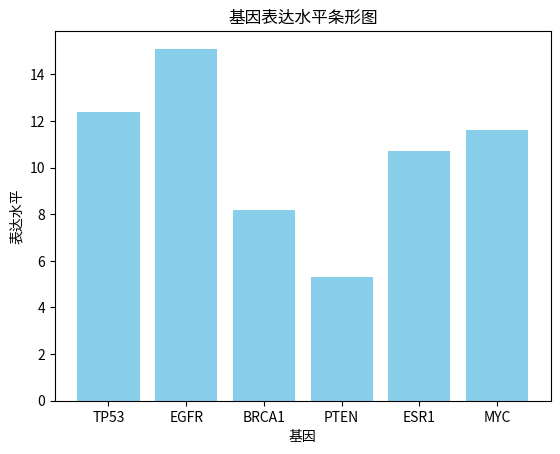

Source code (Python):
# 创建包含5个基因及其表达水平的字典
gene_expression = {
    'TP53': 12.4,
    'EGFR': 15.1,
    'BRCA1': 8.2,
    'PTEN': 5.3,
    'ESR1': 10.7
}

# 打印初始字典
print("初始基因表达字典：")
print(gene_expression)
# 添加基因 'MYC' 及其表达值
gene_expression['MYC'] = 11.6

# 打印更新后的字典
print("添加 MYC 后的字典：")
print(gene_expression)
import matplotlib.pyplot as plt

# 提取基因名称和表达值列表
genes = list(gene_expression.keys())
values = list(gene_expression.values())

# 创建条形图
plt.bar(genes, values, color='skyblue')
plt.xlabel('基因')
plt.ylabel('表达水平')
plt.title('基因表达水平条形图')
plt.show()
# 定义感兴趣的基因（你可以修改这个变量来测试不同基因）
gene_of_interest = 'BRCA1'  # 例如查询 BRCA1

# 检查基因是否在字典中
if gene_of_interest in gene_expression:
    print(f"{gene_of_interest} 的表达值为：{gene_expression[gene_of_interest]}")
else:
    print(f"错误：基因 {gene_of_interest} 不在数据集中。")
    # 计算平均值
average_expression = sum(gene_expression.values()) / len(gene_expression)

# 打印平均值
print(f"所有基因的平均表达水平为：{average_expression:.2f}")
